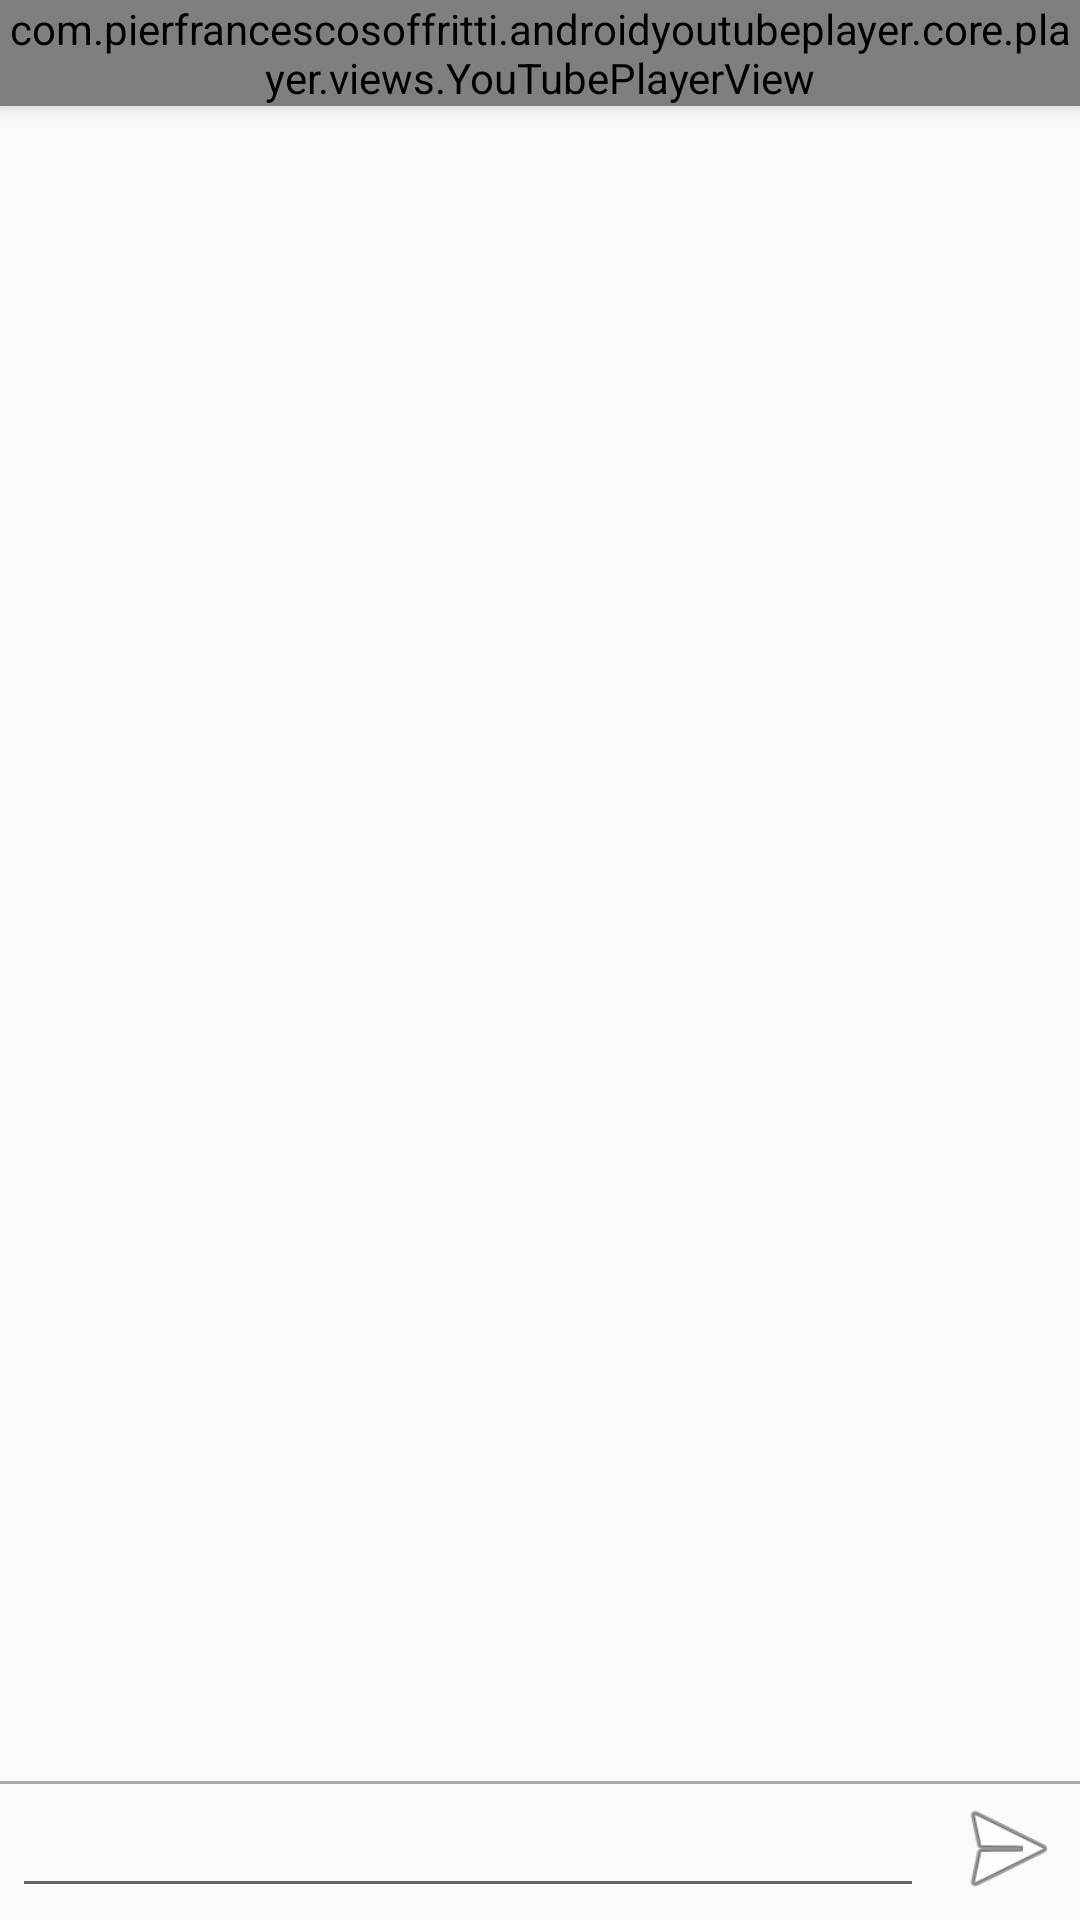

Reconstruct the res/layout file that produces this screen, plus the resources it refers to.
<!-- AndroidManifest.xml: activity theme Theme.AppCompat.DayNight.NoActionBar -->
<!-- res/layout/activity_video.xml -->
<?xml version="1.0" encoding="utf-8"?>
<androidx.constraintlayout.widget.ConstraintLayout xmlns:android="http://schemas.android.com/apk/res/android"
    xmlns:app="http://schemas.android.com/apk/res-auto"
    xmlns:tools="http://schemas.android.com/tools"
    android:layout_width="match_parent"
    android:layout_height="match_parent">

    <com.pierfrancescosoffritti.androidyoutubeplayer.core.player.views.YouTubePlayerView
        android:id="@+id/youtubeVideoPlayer"
        android:layout_width="match_parent"
        android:layout_height="wrap_content"
        android:elevation="4dp"
        app:autoPlay="false"
        app:layout_constraintEnd_toEndOf="parent"
        app:layout_constraintStart_toStartOf="parent"
        app:layout_constraintTop_toTopOf="parent"
        app:showFullScreenButton="false"
        app:showYouTubeButton="true" />

    <androidx.recyclerview.widget.RecyclerView
        android:id="@+id/youtubeVideoMessages"
        android:layout_width="match_parent"
        android:layout_height="0dp"
        android:paddingVertical="2dp"
        app:layoutManager="androidx.recyclerview.widget.LinearLayoutManager"
        app:layout_constraintBottom_toTopOf="@+id/input"
        app:layout_constraintTop_toBottomOf="@+id/youtubeVideoPlayer"
        tools:listitem="@layout/item_message" />

    <View
        android:layout_width="match_parent"
        android:layout_height="1dp"
        android:background="@android:color/darker_gray"
        app:layout_constraintBottom_toTopOf="@+id/input"
        app:layout_constraintEnd_toEndOf="parent"
        app:layout_constraintStart_toStartOf="parent" />

    <EditText
        android:id="@+id/input"
        android:layout_width="0dp"
        android:layout_height="wrap_content"
        android:layout_margin="4dp"
        android:importantForAutofill="no"
        android:inputType="text"
        app:layout_constraintBottom_toBottomOf="parent"
        app:layout_constraintEnd_toStartOf="@+id/messageSend"
        app:layout_constraintStart_toStartOf="parent"
        tools:ignore="LabelFor" />

    <ImageView
        android:id="@+id/messageSend"
        android:layout_width="48dp"
        android:layout_height="48dp"
        android:contentDescription="@string/send"
        android:padding="4dp"
        android:src="@android:drawable/ic_menu_send"
        app:layout_constraintBottom_toBottomOf="parent"
        app:layout_constraintEnd_toEndOf="parent" />
</androidx.constraintlayout.widget.ConstraintLayout>
<!-- res/layout/item_message.xml (included above) -->
<?xml version="1.0" encoding="utf-8"?>
<androidx.constraintlayout.widget.ConstraintLayout xmlns:android="http://schemas.android.com/apk/res/android"
    xmlns:app="http://schemas.android.com/apk/res-auto"
    xmlns:tools="http://schemas.android.com/tools"
    android:layout_width="match_parent"
    android:layout_height="wrap_content">

    <ImageView
        android:id="@+id/chatAvatar"
        android:layout_width="32dp"
        android:layout_height="32dp"
        android:layout_margin="4dp"
        android:contentDescription="@string/chat_avatar"
        app:layout_constraintStart_toStartOf="parent"
        app:layout_constraintTop_toTopOf="parent"
        tools:src="@tools:sample/avatars" />

    <TextView
        android:id="@+id/chatUserName"
        style="@style/TextAppearance.AppCompat.Body1"
        android:layout_width="0dp"
        android:layout_height="wrap_content"
        android:layout_marginHorizontal="4dp"
        app:layout_constraintEnd_toEndOf="parent"
        app:layout_constraintStart_toEndOf="@+id/chatAvatar"
        app:layout_constraintTop_toTopOf="@+id/chatAvatar"
        tools:text="@tools:sample/first_names" />

    <TextView
        android:id="@+id/chatMessage"
        style="@style/TextAppearance.AppCompat.Body2"
        android:layout_width="0dp"
        android:layout_height="wrap_content"
        app:layout_constraintBottom_toBottomOf="parent"
        app:layout_constraintEnd_toEndOf="parent"
        app:layout_constraintStart_toStartOf="@+id/chatUserName"
        app:layout_constraintTop_toBottomOf="@+id/chatUserName"
        tools:text="@tools:sample/lorem" />
</androidx.constraintlayout.widget.ConstraintLayout>
<!-- resources referenced by this layout -->
<resources>
  <string name="chat_avatar">Chat Avatar</string>
  <string name="send">Küldés</string>
</resources>
